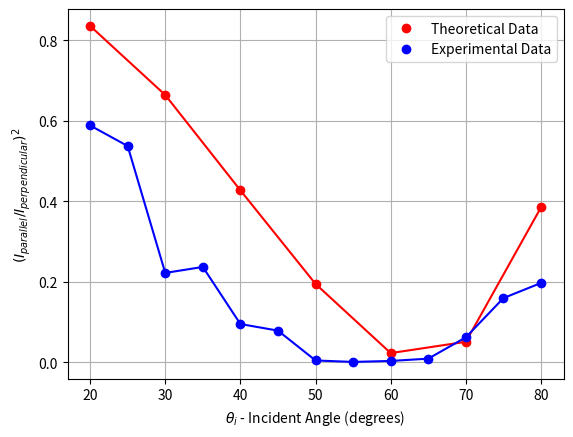

Python code for this plot:
import math
import matplotlib.pyplot as plt

theta_i = [20,30,40,50,60,70,80]
theta_t = [7,10,14,18,23,30,37]
theta_i_exp = [20,25,30,35,40,45,50,55,60,65,70,75,80]
I_perpendicular_exp = [43,30,53,39,55,32,85,81,97,72,64,35,45]
I_parallel_exp = [33,22,25,19,17,9,6,3,6,7,16,14,20]

#(I_paralel / I_perpendicular)^2  vs theta_i

I_parallel_theoretical = [math.tan(math.radians(theta_i[i]-theta_t[i]))/math.tan(math.radians(theta_i[i]+theta_t[i])) for i in range(len(theta_i))]
I_perpendicular_theoretical = [math.sin(math.radians(theta_i[i]-theta_t[i]))/math.sin(math.radians(theta_i[i]+theta_t[i])) for i in range(len(theta_i))]

y_theoretical = [(I_parallel_theoretical[i]/I_perpendicular_theoretical[i])**2 for i in range(len(theta_i))]
y_exp = [(I_parallel_exp[i]/I_perpendicular_exp[i])**2 for i in range(len(theta_i_exp))]
plt.plot(theta_i, y_theoretical, 'ro', label='Theoretical Data')
plt.plot(theta_i, y_theoretical, 'r')
plt.plot(theta_i_exp, y_exp, 'bo', label='Experimental Data')
plt.plot(theta_i_exp, y_exp, 'b')
plt.xlabel('$\\theta_i$ - Incident Angle (degrees)')
plt.ylabel('$(I_{parallel}/I_{perpendicular})^2$')
plt.legend()
plt.grid()
plt.savefig('p2.png')